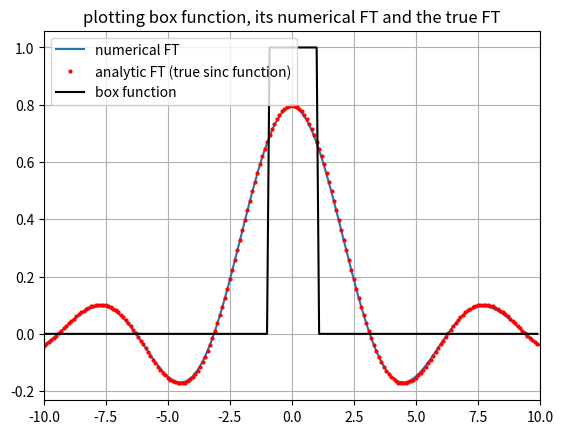

This figure's Python source:
'''
making FT of BOX function
[redacted]
'''

import numpy as np
import matplotlib.pyplot as plt

#initializing variables
a=100
h=0.1

#defining box function
def f(x):
    if(abs(x)<=1):
        z=1
    else:
        z=0
    return z

#taking arrays for FT
x=np.arange(-a,a+h,h)
X=np.ones(len(x))
W=np.zeros(len(x),dtype=complex)
for i in range(len(x)):
    X[i]=f(x[i])
    
N=int(len(x))
freq=np.zeros(N)
kmin=-np.pi*(N-1)/(h*N)

#taking frequency points
for j in range(len(x)):
    freq[j]=kmin+j*2*np.pi/(h*N)

#doing fourier transform
for i in range(len(x)-1):
    for k in range(len(x)-1):
        W[i]=W[i]+(X[k]*np.exp(-complex(0,1)*freq[i]*x[k]))
    W[i]=W[i]/np.sqrt(N/np.pi)

#creating true (analytic) FT of box. i.e sinc
w=np.arange(-10,10,0.1)
sinc=np.zeros(len(w))
box=np.zeros(len(w))
def true(t):
    if(t!=0):
        z=np.sin(t)/t
    else:
        z=1
    return z*np.sqrt(2/np.pi)

for j in range(len(w)):
    sinc[j]=true(w[j])
    box[j]=f(w[j])

#plotting box function, numerical FT of box function and true FT of box (sinc)    
plt.plot(freq,W,label='numerical FT')
plt.plot(w,sinc,'ro',markersize='2',label='analytic FT (true sinc function)')
plt.plot(w,box,'k',label='box function')
plt.gca().set_xlim(-10,10)
plt.title('plotting box function, its numerical FT and the true FT')
plt.legend()
plt.grid()
plt.show()